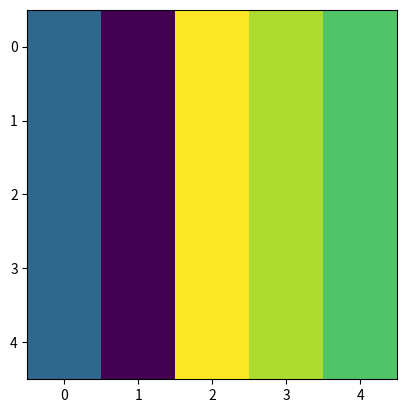

Python code for this plot:
import numpy as np
import matplotlib.pyplot as plt

def myprint(x, *y):
  print ('----',x,'-----------')
  for v in y:
    print (v, "\n")

#1
myprint (1, np.random.randint(10, size=(2,3)))

#2
myprint (2, np.arange(0,12, dtype=int).reshape(4,3))

#3
def createArr(x):
  return np.linspace(0.,1.,x).reshape(1,x)
n = 10
arr = createArr(n)
myprint(3, arr, arr.shape)

#4
arr = np.random.randint(100, size=(10,12))
myprint (4, arr, arr[0:4,8:12])

#5
m = 5
n = 5
arr = np.empty((0,n))
for i in range(m):
    arr = np.vstack((arr, createArr(n)))
myprint(5, arr)
plt.imshow(arr)
plt.show()

#6
arr2 = np.random.randint(10, size=(m,n))
print(arr.shape, arr2.shape)
ret = np.matmul(arr, arr2)
myprint(6, arr, arr2, ret)
plt.imshow(ret)
plt.show()